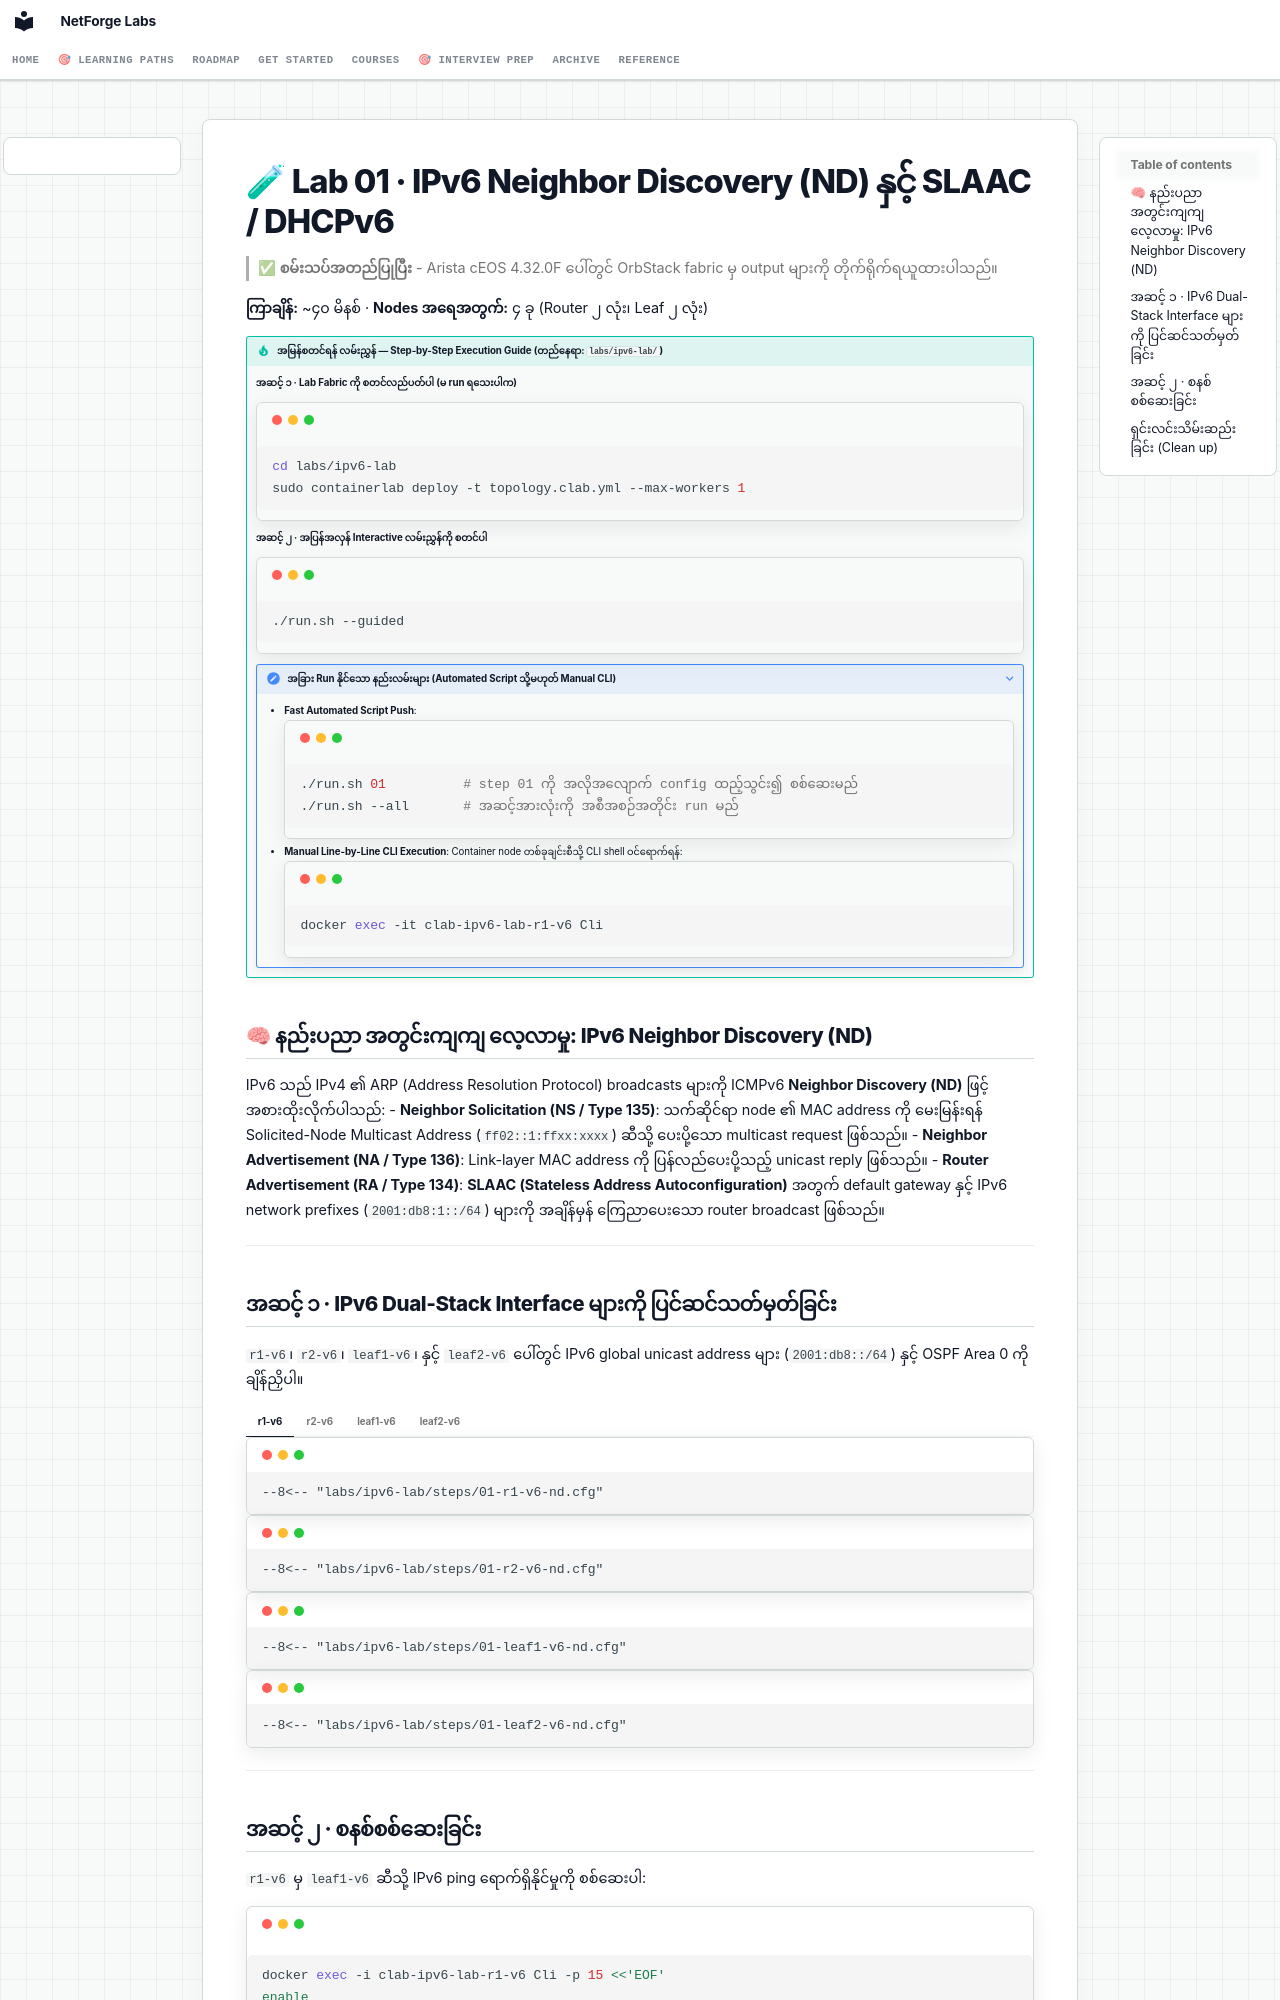

repository: etherhtun/netforge-labs · page: courses/09-ipv6/lab-01-ipv6-nd-slaac.my/index.html · generator: mkdocs

# 🧪 Lab 01 · IPv6 Neighbor Discovery (ND) နှင့် SLAAC / DHCPv6 {: #lab-01-ipv6-nd-slaac }

> ✅ **စမ်းသပ်အတည်ပြုပြီး** - Arista cEOS 4.32.0F ပေါ်တွင် OrbStack fabric မှ output များကို တိုက်ရိုက်ရယူထားပါသည်။

**ကြာချိန်:** ~၄၀ မိနစ် · **Nodes အရေအတွက်:** ၄ ခု (Router ၂ လုံး၊ Leaf ၂ လုံး)

!!! tip "အမြန်စတင်ရန် လမ်းညွှန် — Step-by-Step Execution Guide (တည်နေရာ: `labs/ipv6-lab/`)"
    **အဆင့် ၁ · Lab Fabric ကို စတင်လည်ပတ်ပါ (မ run ရသေးပါက)**
    ```bash
    cd labs/ipv6-lab
    sudo containerlab deploy -t topology.clab.yml --max-workers 1
    ```

    **အဆင့် ၂ · အပြန်အလှန် Interactive လမ်းညွှန်ကို စတင်ပါ**
    ```bash
    ./run.sh --guided
    ```

    ??? note "အခြား Run နိုင်သော နည်းလမ်းများ (Automated Script သို့မဟုတ် Manual CLI)"
        - **Fast Automated Script Push**:
          ```bash
          ./run.sh 01          # step 01 ကို အလိုအလျောက် config ထည့်သွင်း၍ စစ်ဆေးမည်
          ./run.sh --all       # အဆင့်အားလုံးကို အစီအစဉ်အတိုင်း run မည်
          ```
        - **Manual Line-by-Line CLI Execution**:
          Container node တစ်ခုချင်းစီသို့ CLI shell ဝင်ရောက်ရန်:
          ```bash
          docker exec -it clab-ipv6-lab-r1-v6 Cli
          ```

## 🧠 နည်းပညာ အတွင်းကျကျ လေ့လာမှု: IPv6 Neighbor Discovery (ND) {: #technology-deep-dive-ipv6-neighbor-discovery }

IPv6 သည် IPv4 ၏ ARP (Address Resolution Protocol) broadcasts များကို ICMPv6 **Neighbor Discovery (ND)** ဖြင့် အစားထိုးလိုက်ပါသည်:
- **Neighbor Solicitation (NS / Type 135)**: သက်ဆိုင်ရာ node ၏ MAC address ကို မေးမြန်းရန် Solicited-Node Multicast Address (`ff02::1:ffxx:xxxx`) ဆီသို့ ပေးပို့သော multicast request ဖြစ်သည်။
- **Neighbor Advertisement (NA / Type 136)**: Link-layer MAC address ကို ပြန်လည်ပေးပို့သည့် unicast reply ဖြစ်သည်။
- **Router Advertisement (RA / Type 134)**: **SLAAC (Stateless Address Autoconfiguration)** အတွက် default gateway နှင့် IPv6 network prefixes (`2001:db8:1::/64`) များကို အချိန်မှန် ကြေညာပေးသော router broadcast ဖြစ်သည်။

---
